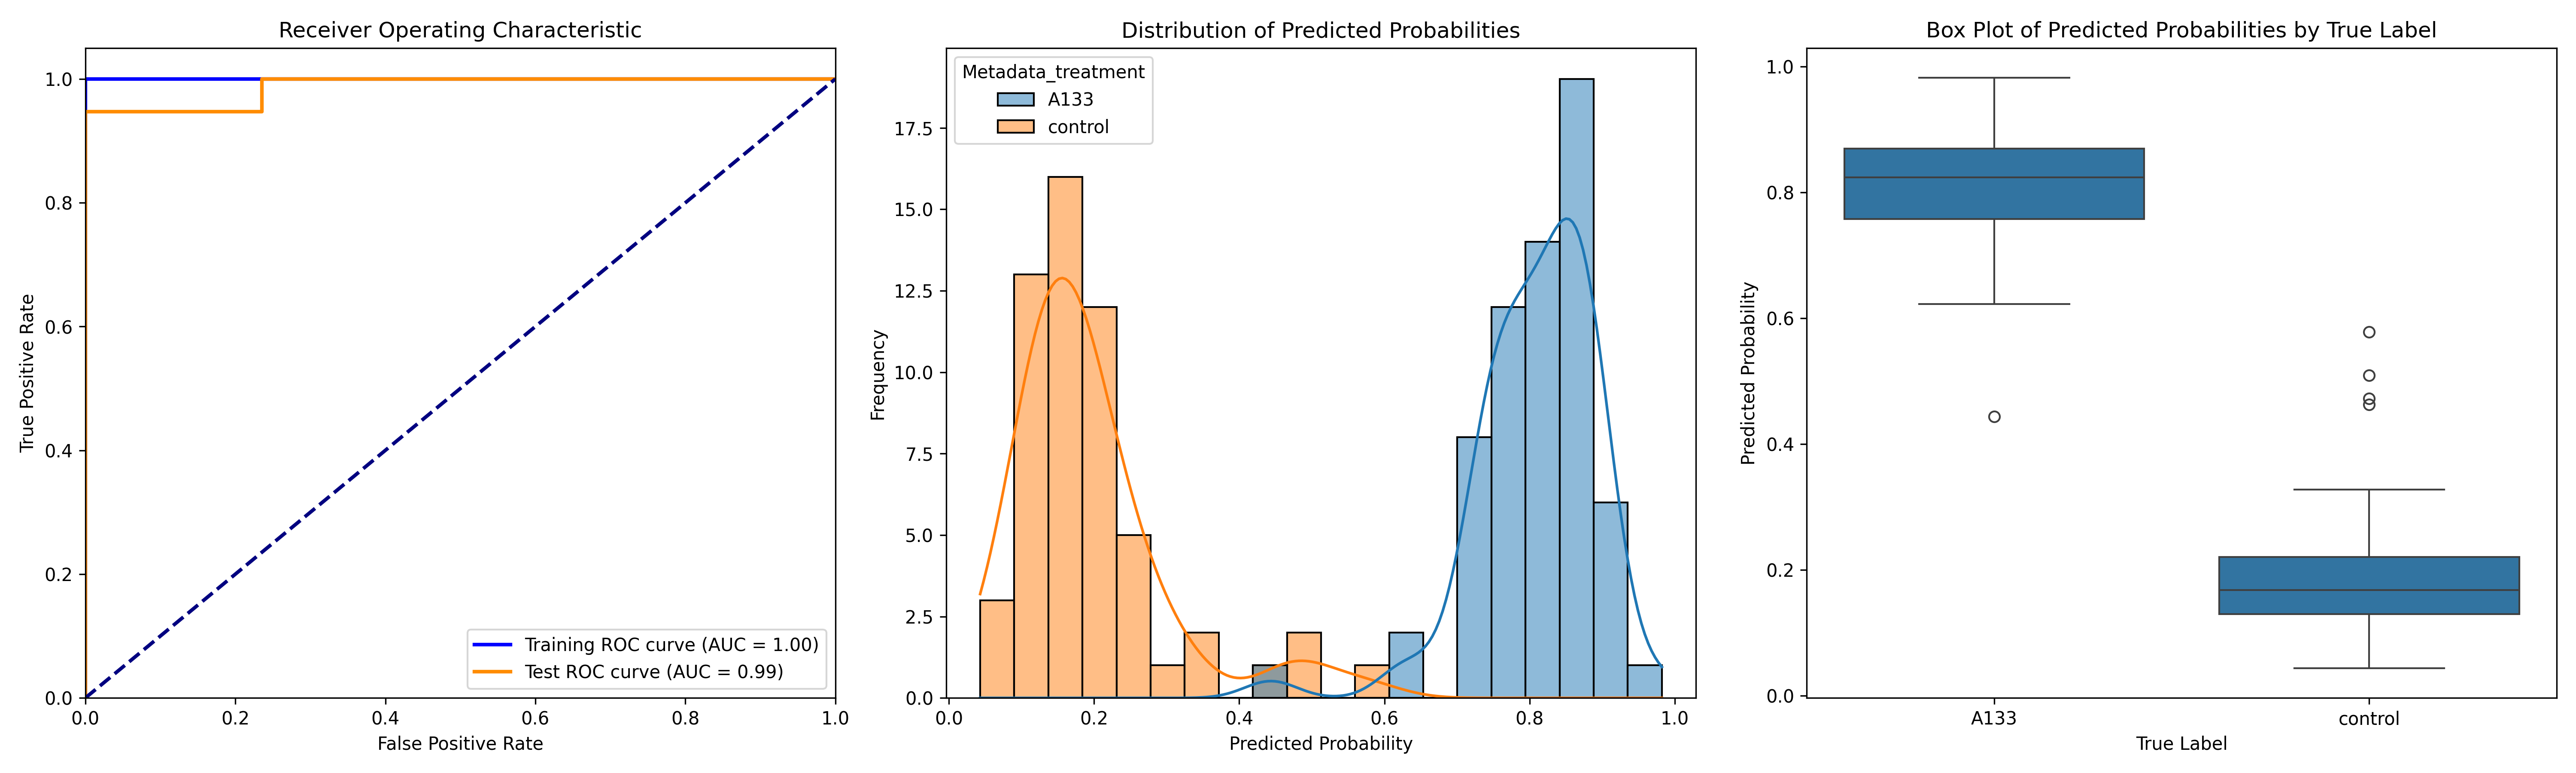

Values plotted in this chart, from the file beside it:
ObjectNumber, Metadata_site, Metadata_concentration, Metadata_hour, Metadata_treatment, Predicted_Probability, Is_Test, S
1, 0, 60, 6, A133, 0.8345, False, 0.6403
2, 0, 60, 6, A133, 0.4436, True, 0.2494
3, 0, 60, 6, A133, 0.888, True, 0.6939
4, 0, 60, 6, A133, 0.8725, False, 0.6783
5, 0, 60, 6, A133, 0.8281, False, 0.6339
6, 0, 60, 6, A133, 0.7397, False, 0.5455
1, 1, 60, 6, A133, 0.8684, False, 0.6742
2, 1, 60, 6, A133, 0.9822, True, 0.7881
3, 1, 60, 6, A133, 0.7829, False, 0.5888
4, 1, 60, 6, A133, 0.8605, False, 0.6664
1, 2, 60, 6, A133, 0.6225, True, 0.4283
2, 2, 60, 6, A133, 0.8642, False, 0.67
3, 2, 60, 6, A133, 0.7196, False, 0.5254
4, 2, 60, 6, A133, 0.8174, False, 0.6233
5, 2, 60, 6, A133, 0.7638, True, 0.5696
6, 2, 60, 6, A133, 0.7995, False, 0.6054
7, 2, 60, 6, A133, 0.8875, False, 0.6933
8, 2, 60, 6, A133, 0.7831, False, 0.5889
9, 2, 60, 6, A133, 0.8734, True, 0.6793
10, 2, 60, 6, A133, 0.8462, False, 0.652
11, 2, 60, 6, A133, 0.7489, True, 0.5547
1, 3, 60, 6, A133, 0.8718, True, 0.6776
2, 3, 60, 6, A133, 0.8892, True, 0.6951
3, 3, 60, 6, A133, 0.9208, True, 0.7267
4, 3, 60, 6, A133, 0.9138, False, 0.7197
5, 3, 60, 6, A133, 0.8629, False, 0.6687
1, 4, 60, 6, A133, 0.8898, False, 0.6957
2, 4, 60, 6, A133, 0.7902, False, 0.5961
3, 4, 60, 6, A133, 0.8358, True, 0.6416
4, 4, 60, 6, A133, 0.8699, False, 0.6757
5, 4, 60, 6, A133, 0.7459, False, 0.5517
1, 5, 60, 6, A133, 0.7554, False, 0.5613
2, 5, 60, 6, A133, 0.7499, False, 0.5557
3, 5, 60, 6, A133, 0.7557, False, 0.5615
1, 6, 60, 6, A133, 0.8446, False, 0.6504
2, 6, 60, 6, A133, 0.7099, True, 0.5157
3, 6, 60, 6, A133, 0.8363, False, 0.6421
4, 6, 60, 6, A133, 0.9035, False, 0.7094
5, 6, 60, 6, A133, 0.7665, True, 0.5723
6, 6, 60, 6, A133, 0.7373, True, 0.5431
7, 6, 60, 6, A133, 0.8038, False, 0.6096
8, 6, 60, 6, A133, 0.7047, False, 0.5105
1, 7, 60, 6, A133, 0.8453, True, 0.6511
2, 7, 60, 6, A133, 0.8285, False, 0.6344
3, 7, 60, 6, A133, 0.8604, False, 0.6662
4, 7, 60, 6, A133, 0.882, False, 0.6878
5, 7, 60, 6, A133, 0.7585, False, 0.5644
6, 7, 60, 6, A133, 0.7373, False, 0.5431
7, 7, 60, 6, A133, 0.7989, False, 0.6047
1, 8, 60, 6, A133, 0.7816, False, 0.5874
2, 8, 60, 6, A133, 0.8145, True, 0.6203
3, 8, 60, 6, A133, 0.7564, True, 0.5622
4, 8, 60, 6, A133, 0.8235, True, 0.6293
1, 9, 60, 6, A133, 0.8756, False, 0.6814
2, 9, 60, 6, A133, 0.7995, False, 0.6053
3, 9, 60, 6, A133, 0.8685, False, 0.6743
4, 9, 60, 6, A133, 0.7403, False, 0.5461
5, 9, 60, 6, A133, 0.8008, False, 0.6067
6, 9, 60, 6, A133, 0.8565, False, 0.6624
7, 9, 60, 6, A133, 0.8751, False, 0.6809
... 59 more rows
